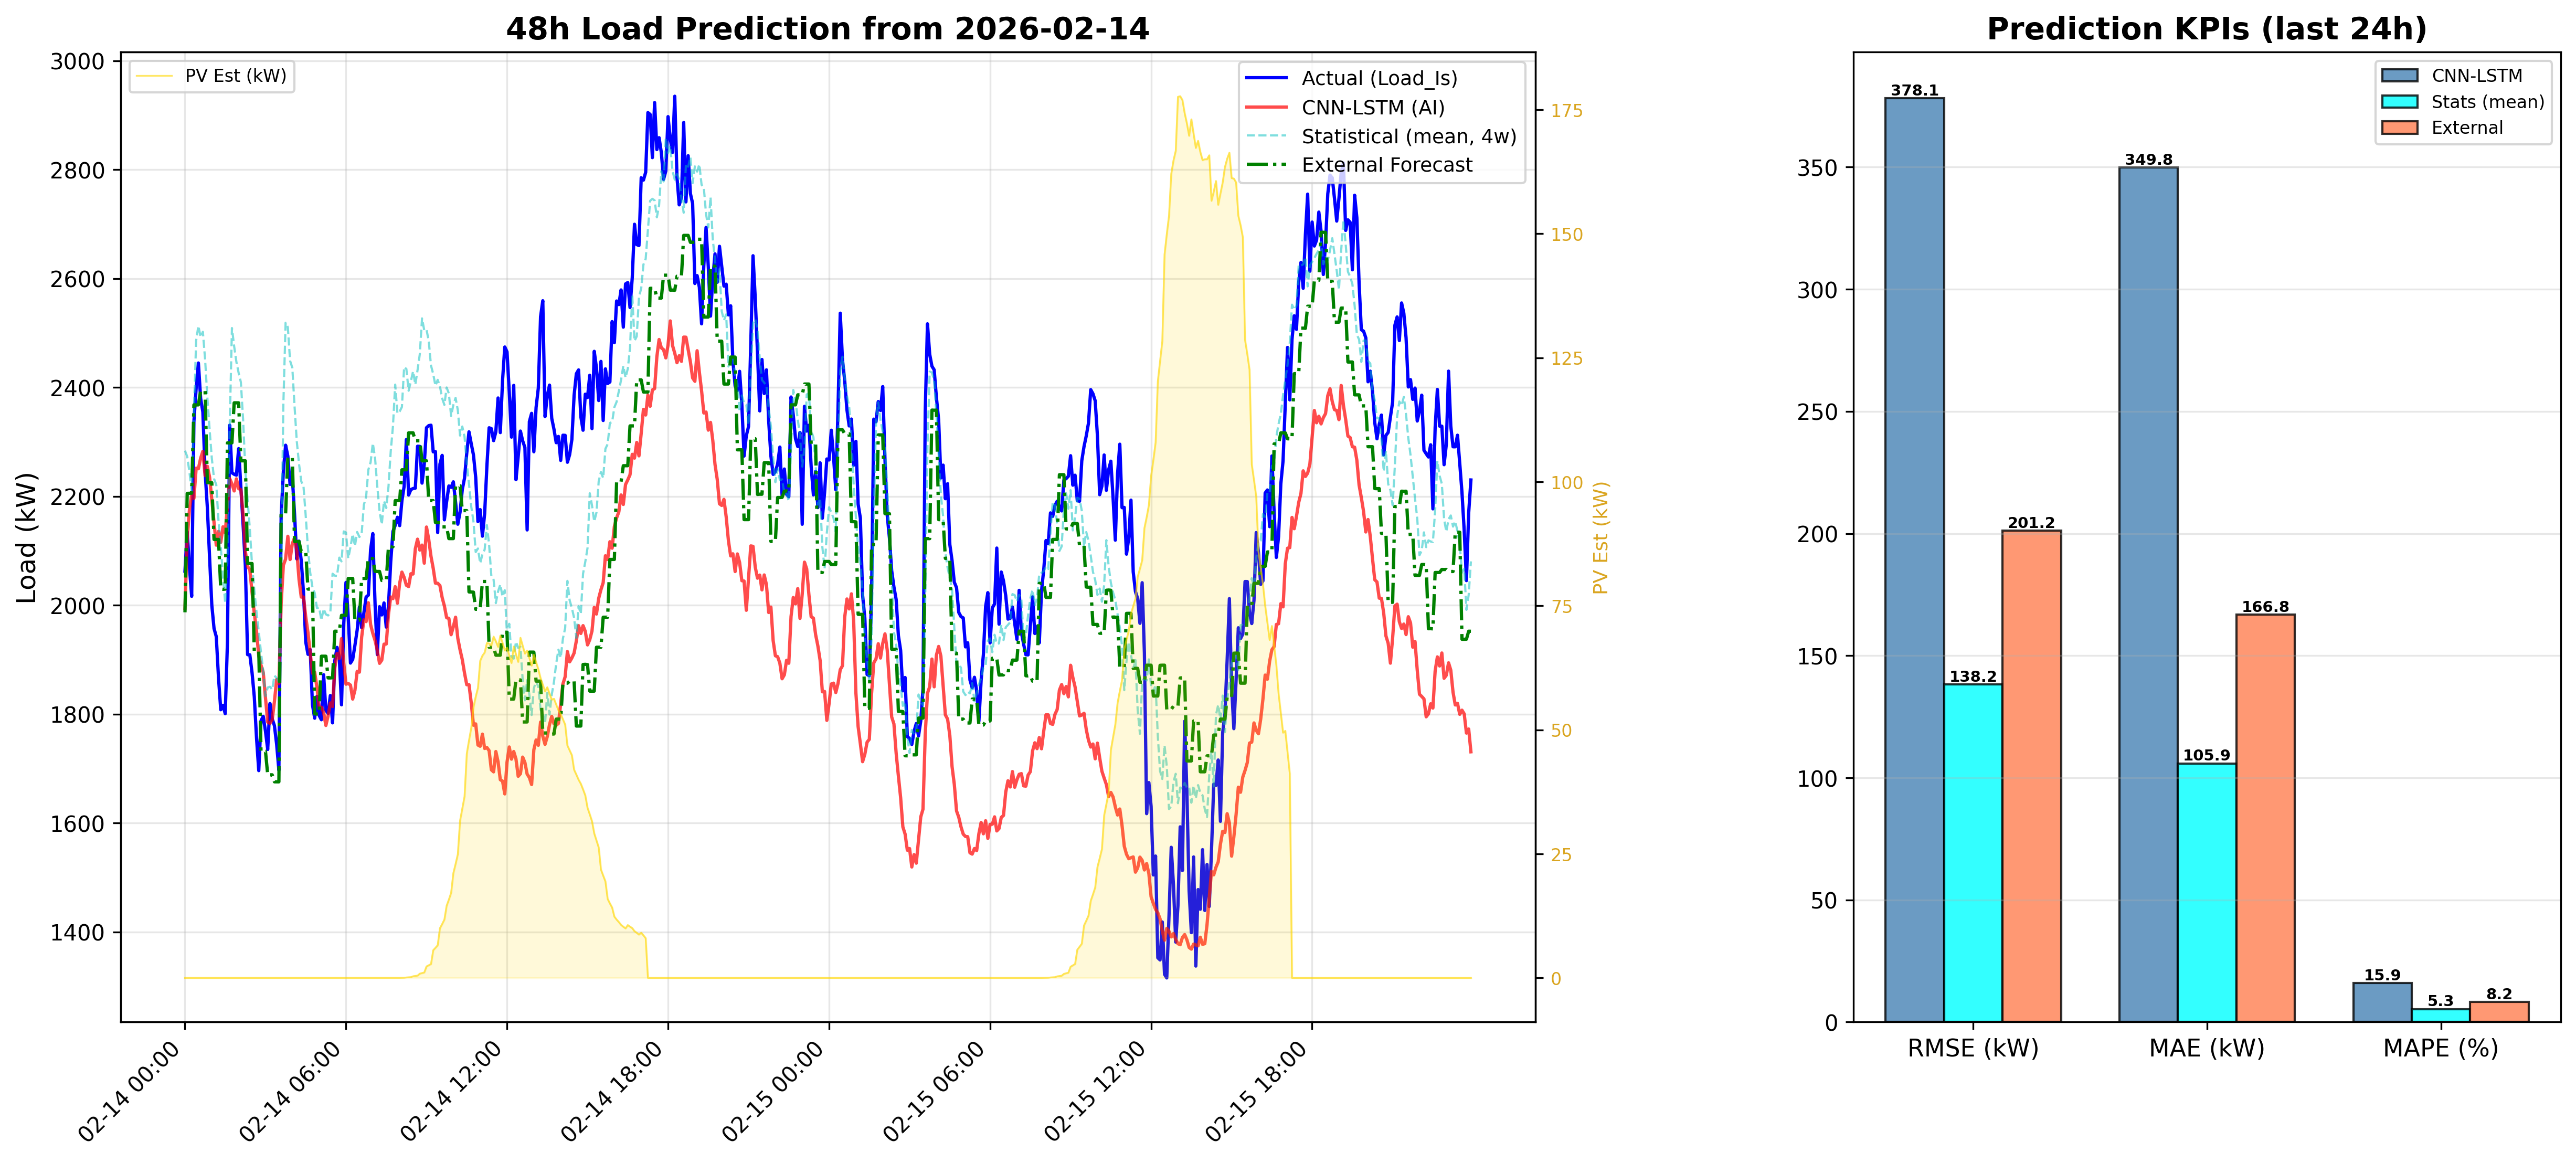

Data behind this chart, as committed beside it:
DateTime, CNN_LSTM_Load_kW, Statistical_Load_kW, PV_Est_kW
2026-02-14 00:00:00, 1994, 2284, 0.0
2026-02-14 00:05:00, 2122, 2273, 0.0
2026-02-14 00:10:00, 2175, 2245, 0.0
2026-02-14 00:15:00, 2204, 2210, 0.0
2026-02-14 00:20:00, 2196, 2354, 0.0
2026-02-14 00:25:00, 2252, 2486, 0.0
2026-02-14 00:30:00, 2251, 2513, 0.0
2026-02-14 00:35:00, 2270, 2492, 0.0
2026-02-14 00:40:00, 2283, 2502, 0.0
2026-02-14 00:45:00, 2238, 2452, 0.0
2026-02-14 00:50:00, 2255, 2382, 0.0
2026-02-14 00:55:00, 2235, 2324, 0.0
2026-02-14 01:00:00, 2194, 2270, 0.0
2026-02-14 01:05:00, 2152, 2232, 0.0
2026-02-14 01:10:00, 2110, 2221, 0.0
2026-02-14 01:15:00, 2136, 2155, 0.0
2026-02-14 01:20:00, 2116, 2108, 0.0
2026-02-14 01:25:00, 2144, 2052, 0.0
2026-02-14 01:30:00, 2133, 2004, 0.0
2026-02-14 01:35:00, 2183, 2083, 0.0
2026-02-14 01:40:00, 2233, 2328, 0.0
2026-02-14 01:45:00, 2223, 2509, 0.0
2026-02-14 01:50:00, 2210, 2475, 0.0
2026-02-14 01:55:00, 2232, 2447, 0.0
2026-02-14 02:00:00, 2214, 2427, 0.0
2026-02-14 02:05:00, 2212, 2410, 0.0
2026-02-14 02:10:00, 2167, 2340, 0.0
2026-02-14 02:15:00, 2099, 2247, 0.0
2026-02-14 02:20:00, 2071, 2193, 0.0
2026-02-14 02:25:00, 2065, 2141, 0.0
2026-02-14 02:30:00, 2023, 2073, 0.0
2026-02-14 02:35:00, 1986, 2028, 0.0
2026-02-14 02:40:00, 1952, 1987, 0.0
2026-02-14 02:45:00, 1907, 1952, 0.0
2026-02-14 02:50:00, 1890, 1913, 0.0
2026-02-14 02:55:00, 1877, 1879, 0.0
2026-02-14 03:00:00, 1830, 1833, 0.0
2026-02-14 03:05:00, 1785, 1849, 0.0
2026-02-14 03:10:00, 1783, 1850, 0.0
2026-02-14 03:15:00, 1789, 1845, 0.0
2026-02-14 03:20:00, 1823, 1871, 0.0
2026-02-14 03:25:00, 1863, 1866, 0.0
2026-02-14 03:30:00, 1856, 1859, 0.0
2026-02-14 03:35:00, 2003, 2062, 0.0
2026-02-14 03:40:00, 2073, 2370, 0.0
2026-02-14 03:45:00, 2085, 2519, 0.0
2026-02-14 03:50:00, 2127, 2511, 0.0
2026-02-14 03:55:00, 2084, 2449, 0.0
2026-02-14 04:00:00, 2113, 2436, 0.0
2026-02-14 04:05:00, 2124, 2365, 0.0
2026-02-14 04:10:00, 2100, 2301, 0.0
2026-02-14 04:15:00, 2048, 2260, 0.0
2026-02-14 04:20:00, 2015, 2228, 0.0
2026-02-14 04:25:00, 2015, 2218, 0.0
2026-02-14 04:30:00, 1979, 2164, 0.0
2026-02-14 04:35:00, 1950, 2104, 0.0
2026-02-14 04:40:00, 1913, 2060, 0.0
2026-02-14 04:45:00, 1875, 2033, 0.0
2026-02-14 04:50:00, 1877, 2023, 0.0
2026-02-14 04:55:00, 1849, 1995, 0.0
... 516 more rows
